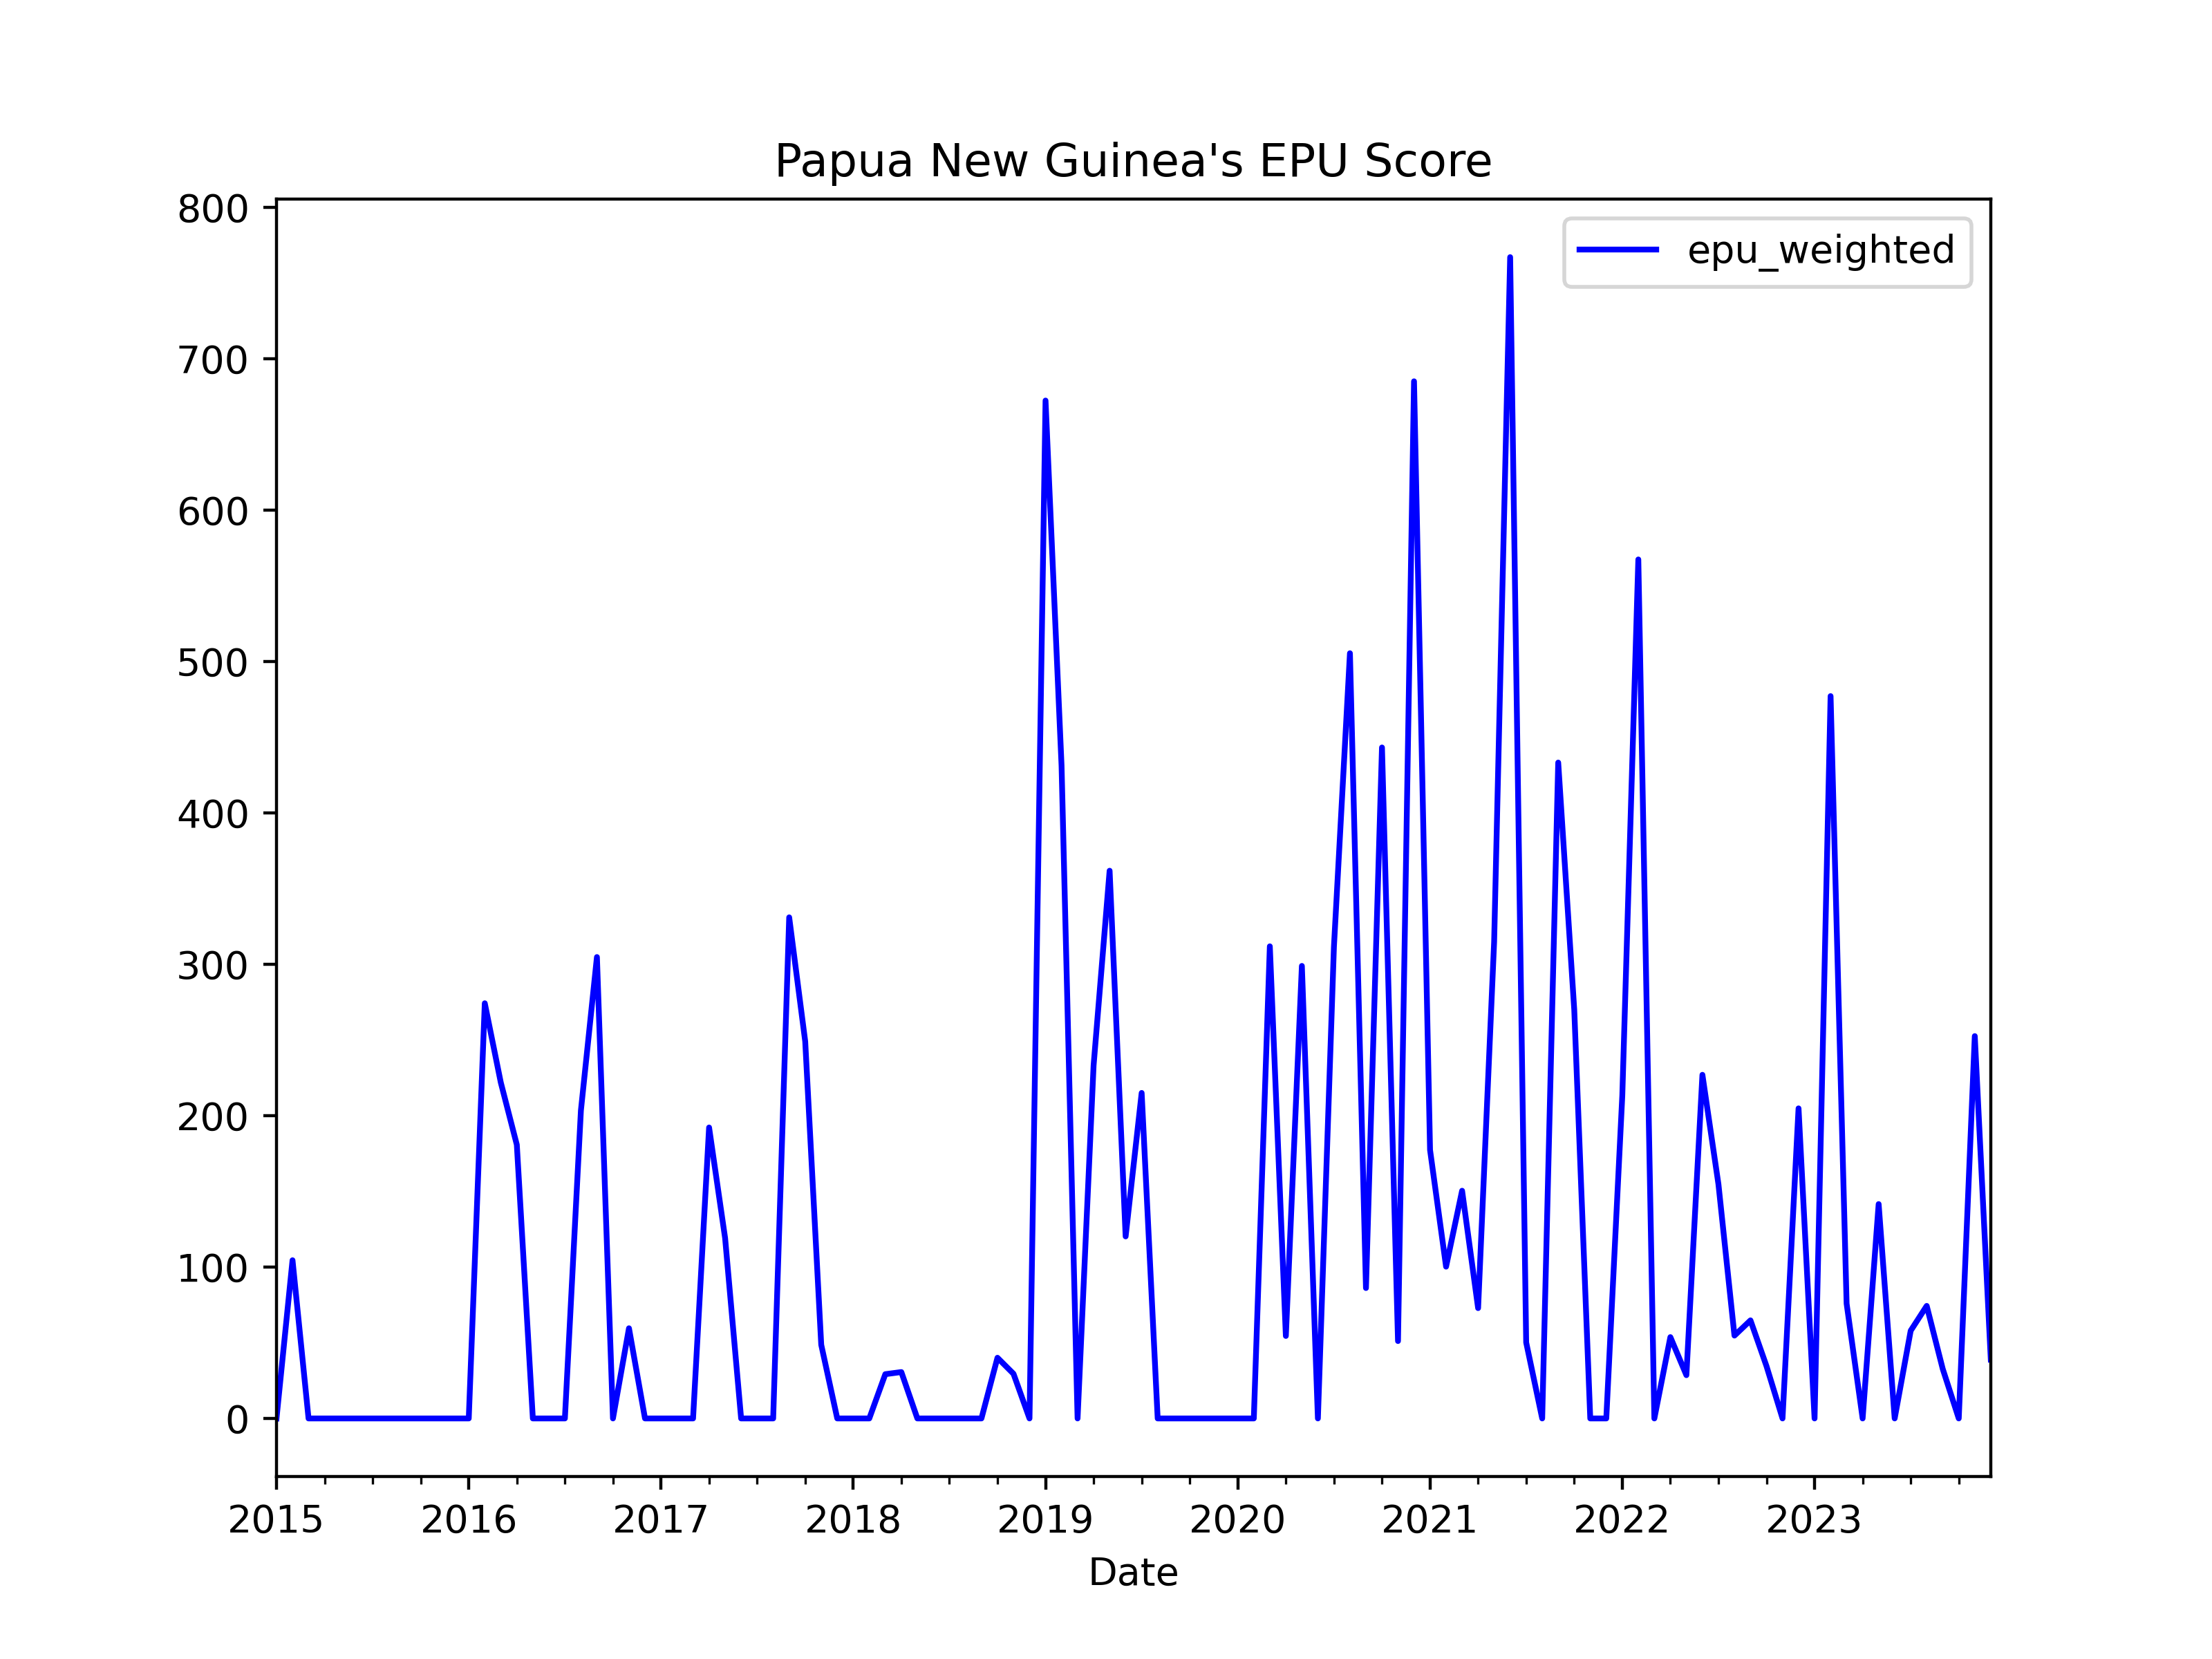

Source data for this figure (header and first rows):
, date, ym, post_courier_news_count, post_courier_epu_count, post_courier_ratio, papua_new_guinea_abc_news_count, papua_new_guinea_abc_epu_count, papua_new_guinea_abc_ratio, png_business_news_count, png_business_epu_count, png_business_ratio, papua_new_guinea_rnz_news_count, papua_new_guinea_rnz_epu_count, papua_new_guinea_rnz_ratio, news_total, post_courier_weights, papua_new_guinea_abc_weights, png_business_weights, papua_new_guinea_rnz_weights, post_courier_z_score, papua_new_guinea_abc_z_score, png_business_z_score, papua_new_guinea_rnz_z_score
0, 2015-01-01, 2015-1, 0.0, 0.0, 0.0, 30.0, 0.0, 0.0, 0.0, 0.0, 0.0, 0.0, 0.0, 0.0, 30.0, 0.0, 1.0, 0.0, 0.0, 0.0, 0.0, 0.0, 0.0
1, 2015-02-01, 2015-2, 0.0, 0.0, 0.0, 21.0, 1.0, 0.04762, 0.0, 0.0, 0.0, 40.0, 0.0, 0.0, 61.0, 0.0, 0.3443, 0.0, 0.6557, 0.0, 0.9657, 0.0, 0.0
2, 2015-03-01, 2015-3, 0.0, 0.0, 0.0, 14.0, 0.0, 0.0, 0.0, 0.0, 0.0, 81.0, 0.0, 0.0, 95.0, 0.0, 0.1474, 0.0, 0.8526, 0.0, 0.0, 0.0, 0.0
3, 2015-04-01, 2015-4, 0.0, 0.0, 0.0, 16.0, 0.0, 0.0, 0.0, 0.0, 0.0, 95.0, 0.0, 0.0, 111.0, 0.0, 0.1441, 0.0, 0.8559, 0.0, 0.0, 0.0, 0.0
4, 2015-05-01, 2015-5, 0.0, 0.0, 0.0, 21.0, 0.0, 0.0, 0.0, 0.0, 0.0, 114.0, 0.0, 0.0, 135.0, 0.0, 0.1556, 0.0, 0.8444, 0.0, 0.0, 0.0, 0.0
5, 2015-06-01, 2015-6, 0.0, 0.0, 0.0, 27.0, 0.0, 0.0, 0.0, 0.0, 0.0, 116.0, 0.0, 0.0, 143.0, 0.0, 0.1888, 0.0, 0.8112, 0.0, 0.0, 0.0, 0.0
6, 2015-07-01, 2015-7, 0.0, 0.0, 0.0, 29.0, 0.0, 0.0, 0.0, 0.0, 0.0, 134.0, 0.0, 0.0, 163.0, 0.0, 0.1779, 0.0, 0.8221, 0.0, 0.0, 0.0, 0.0
7, 2015-08-01, 2015-8, 0.0, 0.0, 0.0, 26.0, 0.0, 0.0, 0.0, 0.0, 0.0, 100.0, 0.0, 0.0, 126.0, 0.0, 0.2063, 0.0, 0.7937, 0.0, 0.0, 0.0, 0.0
8, 2015-09-01, 2015-9, 0.0, 0.0, 0.0, 31.0, 0.0, 0.0, 0.0, 0.0, 0.0, 117.0, 0.0, 0.0, 148.0, 0.0, 0.2095, 0.0, 0.7905, 0.0, 0.0, 0.0, 0.0
9, 2015-10-01, 2015-10, 0.0, 0.0, 0.0, 26.0, 0.0, 0.0, 0.0, 0.0, 0.0, 71.0, 0.0, 0.0, 97.0, 0.0, 0.268, 0.0, 0.732, 0.0, 0.0, 0.0, 0.0
10, 2015-11-01, 2015-11, 0.0, 0.0, 0.0, 20.0, 0.0, 0.0, 0.0, 0.0, 0.0, 66.0, 0.0, 0.0, 86.0, 0.0, 0.2326, 0.0, 0.7674, 0.0, 0.0, 0.0, 0.0
11, 2015-12-01, 2015-12, 0.0, 0.0, 0.0, 12.0, 0.0, 0.0, 0.0, 0.0, 0.0, 78.0, 0.0, 0.0, 90.0, 0.0, 0.1333, 0.0, 0.8667, 0.0, 0.0, 0.0, 0.0
12, 2016-01-01, 2016-1, 0.0, 0.0, 0.0, 16.0, 0.0, 0.0, 0.0, 0.0, 0.0, 72.0, 0.0, 0.0, 88.0, 0.0, 0.1818, 0.0, 0.8182, 0.0, 0.0, 0.0, 0.0
13, 2016-02-01, 2016-2, 0.0, 0.0, 0.0, 9.0, 0.0, 0.0, 0.0, 0.0, 0.0, 80.0, 1.0, 0.0125, 89.0, 0.0, 0.1011, 0.0, 0.8989, 0.0, 0.0, 0.0, 0.9706
14, 2016-03-01, 2016-3, 0.0, 0.0, 0.0, 25.0, 0.0, 0.0, 0.0, 0.0, 0.0, 85.0, 1.0, 0.01176, 110.0, 0.0, 0.2273, 0.0, 0.7727, 0.0, 0.0, 0.0, 0.9135
15, 2016-04-01, 2016-4, 5.0, 0.0, 0.0, 43.0, 0.0, 0.0, 0.0, 0.0, 0.0, 87.0, 1.0, 0.01149, 135.0, 0.03704, 0.3185, 0.0, 0.6444, 0.0, 0.0, 0.0, 0.8925
16, 2016-05-01, 2016-5, 0.0, 0.0, 0.0, 28.0, 0.0, 0.0, 0.0, 0.0, 0.0, 128.0, 0.0, 0.0, 156.0, 0.0, 0.1795, 0.0, 0.8205, 0.0, 0.0, 0.0, 0.0
17, 2016-06-01, 2016-6, 0.0, 0.0, 0.0, 26.0, 0.0, 0.0, 0.0, 0.0, 0.0, 96.0, 0.0, 0.0, 122.0, 0.0, 0.2131, 0.0, 0.7869, 0.0, 0.0, 0.0, 0.0
18, 2016-07-01, 2016-7, 0.0, 0.0, 0.0, 21.0, 0.0, 0.0, 0.0, 0.0, 0.0, 106.0, 0.0, 0.0, 127.0, 0.0, 0.1654, 0.0, 0.8346, 0.0, 0.0, 0.0, 0.0
19, 2016-08-01, 2016-8, 0.0, 0.0, 0.0, 21.0, 0.0, 0.0, 0.0, 0.0, 0.0, 99.0, 1.0, 0.0101, 120.0, 0.0, 0.175, 0.0, 0.825, 0.0, 0.0, 0.0, 0.7843
20, 2016-09-01, 2016-9, 0.0, 0.0, 0.0, 21.0, 1.0, 0.04762, 0.0, 0.0, 0.0, 80.0, 1.0, 0.0125, 101.0, 0.0, 0.2079, 0.0, 0.7921, 0.0, 0.9657, 0.0, 0.9706
21, 2016-10-01, 2016-10, 0.0, 0.0, 0.0, 17.0, 0.0, 0.0, 0.0, 0.0, 0.0, 72.0, 0.0, 0.0, 89.0, 0.0, 0.191, 0.0, 0.809, 0.0, 0.0, 0.0, 0.0
22, 2016-11-01, 2016-11, 0.0, 0.0, 0.0, 32.0, 1.0, 0.03125, 0.0, 0.0, 0.0, 75.0, 0.0, 0.0, 107.0, 0.0, 0.2991, 0.0, 0.7009, 0.0, 0.6337, 0.0, 0.0
23, 2016-12-01, 2016-12, 0.0, 0.0, 0.0, 20.0, 0.0, 0.0, 0.0, 0.0, 0.0, 48.0, 0.0, 0.0, 68.0, 0.0, 0.2941, 0.0, 0.7059, 0.0, 0.0, 0.0, 0.0
24, 2017-01-01, 2017-1, 0.0, 0.0, 0.0, 18.0, 0.0, 0.0, 0.0, 0.0, 0.0, 57.0, 0.0, 0.0, 75.0, 0.0, 0.24, 0.0, 0.76, 0.0, 0.0, 0.0, 0.0
25, 2017-02-01, 2017-2, 0.0, 0.0, 0.0, 25.0, 0.0, 0.0, 0.0, 0.0, 0.0, 74.0, 0.0, 0.0, 99.0, 0.0, 0.2525, 0.0, 0.7475, 0.0, 0.0, 0.0, 0.0
26, 2017-03-01, 2017-3, 0.0, 0.0, 0.0, 18.0, 0.0, 0.0, 0.0, 0.0, 0.0, 106.0, 0.0, 0.0, 124.0, 0.0, 0.1452, 0.0, 0.8548, 0.0, 0.0, 0.0, 0.0
27, 2017-04-01, 2017-4, 12.0, 0.0, 0.0, 21.0, 0.0, 0.0, 0.0, 0.0, 0.0, 94.0, 1.0, 0.01064, 127.0, 0.09449, 0.1654, 0.0, 0.7402, 0.0, 0.0, 0.0, 0.8261
28, 2017-05-01, 2017-5, 11.0, 0.0, 0.0, 18.0, 2.0, 0.1111, 0.0, 0.0, 0.0, 78.0, 0.0, 0.0, 107.0, 0.1028, 0.1682, 0.0, 0.729, 0.0, 2.253, 0.0, 0.0
29, 2017-06-01, 2017-6, 0.0, 0.0, 0.0, 18.0, 0.0, 0.0, 0.0, 0.0, 0.0, 88.0, 0.0, 0.0, 106.0, 0.0, 0.1698, 0.0, 0.8302, 0.0, 0.0, 0.0, 0.0
30, 2017-07-01, 2017-7, 1.0, 0.0, 0.0, 16.0, 0.0, 0.0, 0.0, 0.0, 0.0, 91.0, 0.0, 0.0, 108.0, 0.009259, 0.1481, 0.0, 0.8426, 0.0, 0.0, 0.0, 0.0
31, 2017-08-01, 2017-8, 1.0, 0.0, 0.0, 23.0, 0.0, 0.0, 0.0, 0.0, 0.0, 120.0, 0.0, 0.0, 144.0, 0.006944, 0.1597, 0.0, 0.8333, 0.0, 0.0, 0.0, 0.0
32, 2017-09-01, 2017-9, 0.0, 0.0, 0.0, 17.0, 1.0, 0.05882, 0.0, 0.0, 0.0, 76.0, 1.0, 0.01316, 93.0, 0.0, 0.1828, 0.0, 0.8172, 0.0, 1.193, 0.0, 1.022
33, 2017-10-01, 2017-10, 0.0, 0.0, 0.0, 23.0, 0.0, 0.0, 0.0, 0.0, 0.0, 75.0, 1.0, 0.01333, 98.0, 0.0, 0.2347, 0.0, 0.7653, 0.0, 0.0, 0.0, 1.035
34, 2017-11-01, 2017-11, 0.0, 0.0, 0.0, 36.0, 1.0, 0.02778, 0.0, 0.0, 0.0, 95.0, 0.0, 0.0, 131.0, 0.0, 0.2748, 0.0, 0.7252, 0.0, 0.5633, 0.0, 0.0
35, 2017-12-01, 2017-12, 6.0, 0.0, 0.0, 16.0, 0.0, 0.0, 0.0, 0.0, 0.0, 53.0, 0.0, 0.0, 75.0, 0.08, 0.2133, 0.0, 0.7067, 0.0, 0.0, 0.0, 0.0
36, 2018-01-01, 2018-1, 3.0, 0.0, 0.0, 26.0, 0.0, 0.0, 0.0, 0.0, 0.0, 62.0, 0.0, 0.0, 91.0, 0.03297, 0.2857, 0.0, 0.6813, 0.0, 0.0, 0.0, 0.0
37, 2018-02-01, 2018-2, 60.0, 0.0, 0.0, 17.0, 0.0, 0.0, 0.0, 0.0, 0.0, 48.0, 0.0, 0.0, 125.0, 0.48, 0.136, 0.0, 0.384, 0.0, 0.0, 0.0, 0.0
38, 2018-03-01, 2018-3, 126.0, 0.0, 0.0, 18.0, 1.0, 0.05556, 0.0, 0.0, 0.0, 74.0, 0.0, 0.0, 218.0, 0.578, 0.08257, 0.0, 0.3394, 0.0, 1.127, 0.0, 0.0
39, 2018-04-01, 2018-4, 113.0, 0.0, 0.0, 21.0, 1.0, 0.04762, 0.0, 0.0, 0.0, 74.0, 0.0, 0.0, 208.0, 0.5433, 0.101, 0.0, 0.3558, 0.0, 0.9657, 0.0, 0.0
40, 2018-05-01, 2018-5, 75.0, 0.0, 0.0, 14.0, 0.0, 0.0, 0.0, 0.0, 0.0, 84.0, 0.0, 0.0, 173.0, 0.4335, 0.08092, 0.0, 0.4855, 0.0, 0.0, 0.0, 0.0
41, 2018-06-01, 2018-6, 64.0, 0.0, 0.0, 18.0, 0.0, 0.0, 0.0, 0.0, 0.0, 62.0, 0.0, 0.0, 144.0, 0.4444, 0.125, 0.0, 0.4306, 0.0, 0.0, 0.0, 0.0
42, 2018-07-01, 2018-7, 61.0, 0.0, 0.0, 8.0, 0.0, 0.0, 0.0, 0.0, 0.0, 68.0, 0.0, 0.0, 137.0, 0.4453, 0.05839, 0.0, 0.4964, 0.0, 0.0, 0.0, 0.0
43, 2018-08-01, 2018-8, 54.0, 0.0, 0.0, 11.0, 0.0, 0.0, 0.0, 0.0, 0.0, 83.0, 0.0, 0.0, 148.0, 0.3649, 0.07432, 0.0, 0.5608, 0.0, 0.0, 0.0, 0.0
44, 2018-09-01, 2018-9, 43.0, 0.0, 0.0, 8.0, 0.0, 0.0, 0.0, 0.0, 0.0, 46.0, 0.0, 0.0, 97.0, 0.4433, 0.08247, 0.0, 0.4742, 0.0, 0.0, 0.0, 0.0
45, 2018-10-01, 2018-10, 67.0, 0.0, 0.0, 8.0, 1.0, 0.125, 0.0, 0.0, 0.0, 84.0, 0.0, 0.0, 159.0, 0.4214, 0.05031, 0.0, 0.5283, 0.0, 2.535, 0.0, 0.0
46, 2018-11-01, 2018-11, 84.0, 0.0, 0.0, 27.0, 1.0, 0.03704, 0.0, 0.0, 0.0, 105.0, 0.0, 0.0, 216.0, 0.3889, 0.125, 0.0, 0.4861, 0.0, 0.7511, 0.0, 0.0
47, 2018-12-01, 2018-12, 39.0, 0.0, 0.0, 5.0, 0.0, 0.0, 0.0, 0.0, 0.0, 63.0, 0.0, 0.0, 107.0, 0.3645, 0.04673, 0.0, 0.5888, 0.0, 0.0, 0.0, 0.0
48, 2019-01-01, 2019-1, 52.0, 2.0, 0.03846, 5.0, 1.0, 0.2, 0.0, 0.0, 0.0, 74.0, 0.0, 0.0, 131.0, 0.3969, 0.03817, 0.0, 0.5649, 4.999, 4.056, 0.0, 0.0
49, 2019-02-01, 2019-2, 42.0, 0.0, 0.0, 14.0, 1.0, 0.07143, 0.0, 0.0, 0.0, 72.0, 2.0, 0.02778, 128.0, 0.3281, 0.1094, 0.0, 0.5625, 0.0, 1.449, 0.0, 2.157
50, 2019-03-01, 2019-3, 32.0, 0.0, 0.0, 7.0, 0.0, 0.0, 0.0, 0.0, 0.0, 59.0, 0.0, 0.0, 98.0, 0.3265, 0.07143, 0.0, 0.602, 0.0, 0.0, 0.0, 0.0
51, 2019-04-01, 2019-4, 49.0, 0.0, 0.0, 8.0, 1.0, 0.125, 0.0, 0.0, 0.0, 75.0, 1.0, 0.01333, 132.0, 0.3712, 0.06061, 0.0, 0.5682, 0.0, 2.535, 0.0, 1.035
52, 2019-05-01, 2019-5, 98.0, 1.0, 0.0102, 11.0, 1.0, 0.09091, 2.0, 0.0, 0.0, 87.0, 1.0, 0.01149, 198.0, 0.4949, 0.05556, 0.0101, 0.4394, 1.326, 1.844, 0.0, 0.8925
53, 2019-06-01, 2019-6, 109.0, 0.0, 0.0, 8.0, 0.0, 0.0, 8.0, 0.0, 0.0, 78.0, 1.0, 0.01282, 203.0, 0.5369, 0.03941, 0.03941, 0.3842, 0.0, 0.0, 0.0, 0.9955
54, 2019-07-01, 2019-7, 94.0, 1.0, 0.01064, 9.0, 0.0, 0.0, 0.0, 0.0, 0.0, 87.0, 0.0, 0.0, 190.0, 0.4947, 0.04737, 0.0, 0.4579, 1.383, 0.0, 0.0, 0.0
55, 2019-08-01, 2019-8, 123.0, 0.0, 0.0, 18.0, 0.0, 0.0, 0.0, 0.0, 0.0, 62.0, 0.0, 0.0, 203.0, 0.6059, 0.08867, 0.0, 0.3054, 0.0, 0.0, 0.0, 0.0
56, 2019-09-01, 2019-9, 108.0, 0.0, 0.0, 5.0, 0.0, 0.0, 3.0, 0.0, 0.0, 39.0, 0.0, 0.0, 155.0, 0.6968, 0.03226, 0.01935, 0.2516, 0.0, 0.0, 0.0, 0.0
57, 2019-10-01, 2019-10, 338.0, 0.0, 0.0, 10.0, 0.0, 0.0, 0.0, 0.0, 0.0, 70.0, 0.0, 0.0, 418.0, 0.8086, 0.02392, 0.0, 0.1675, 0.0, 0.0, 0.0, 0.0
58, 2019-11-01, 2019-11, 227.0, 0.0, 0.0, 8.0, 0.0, 0.0, 5.0, 0.0, 0.0, 62.0, 0.0, 0.0, 302.0, 0.7517, 0.02649, 0.01656, 0.2053, 0.0, 0.0, 0.0, 0.0
59, 2019-12-01, 2019-12, 218.0, 0.0, 0.0, 5.0, 0.0, 0.0, 9.0, 0.0, 0.0, 29.0, 0.0, 0.0, 261.0, 0.8352, 0.01916, 0.03448, 0.1111, 0.0, 0.0, 0.0, 0.0
... 48 more rows
